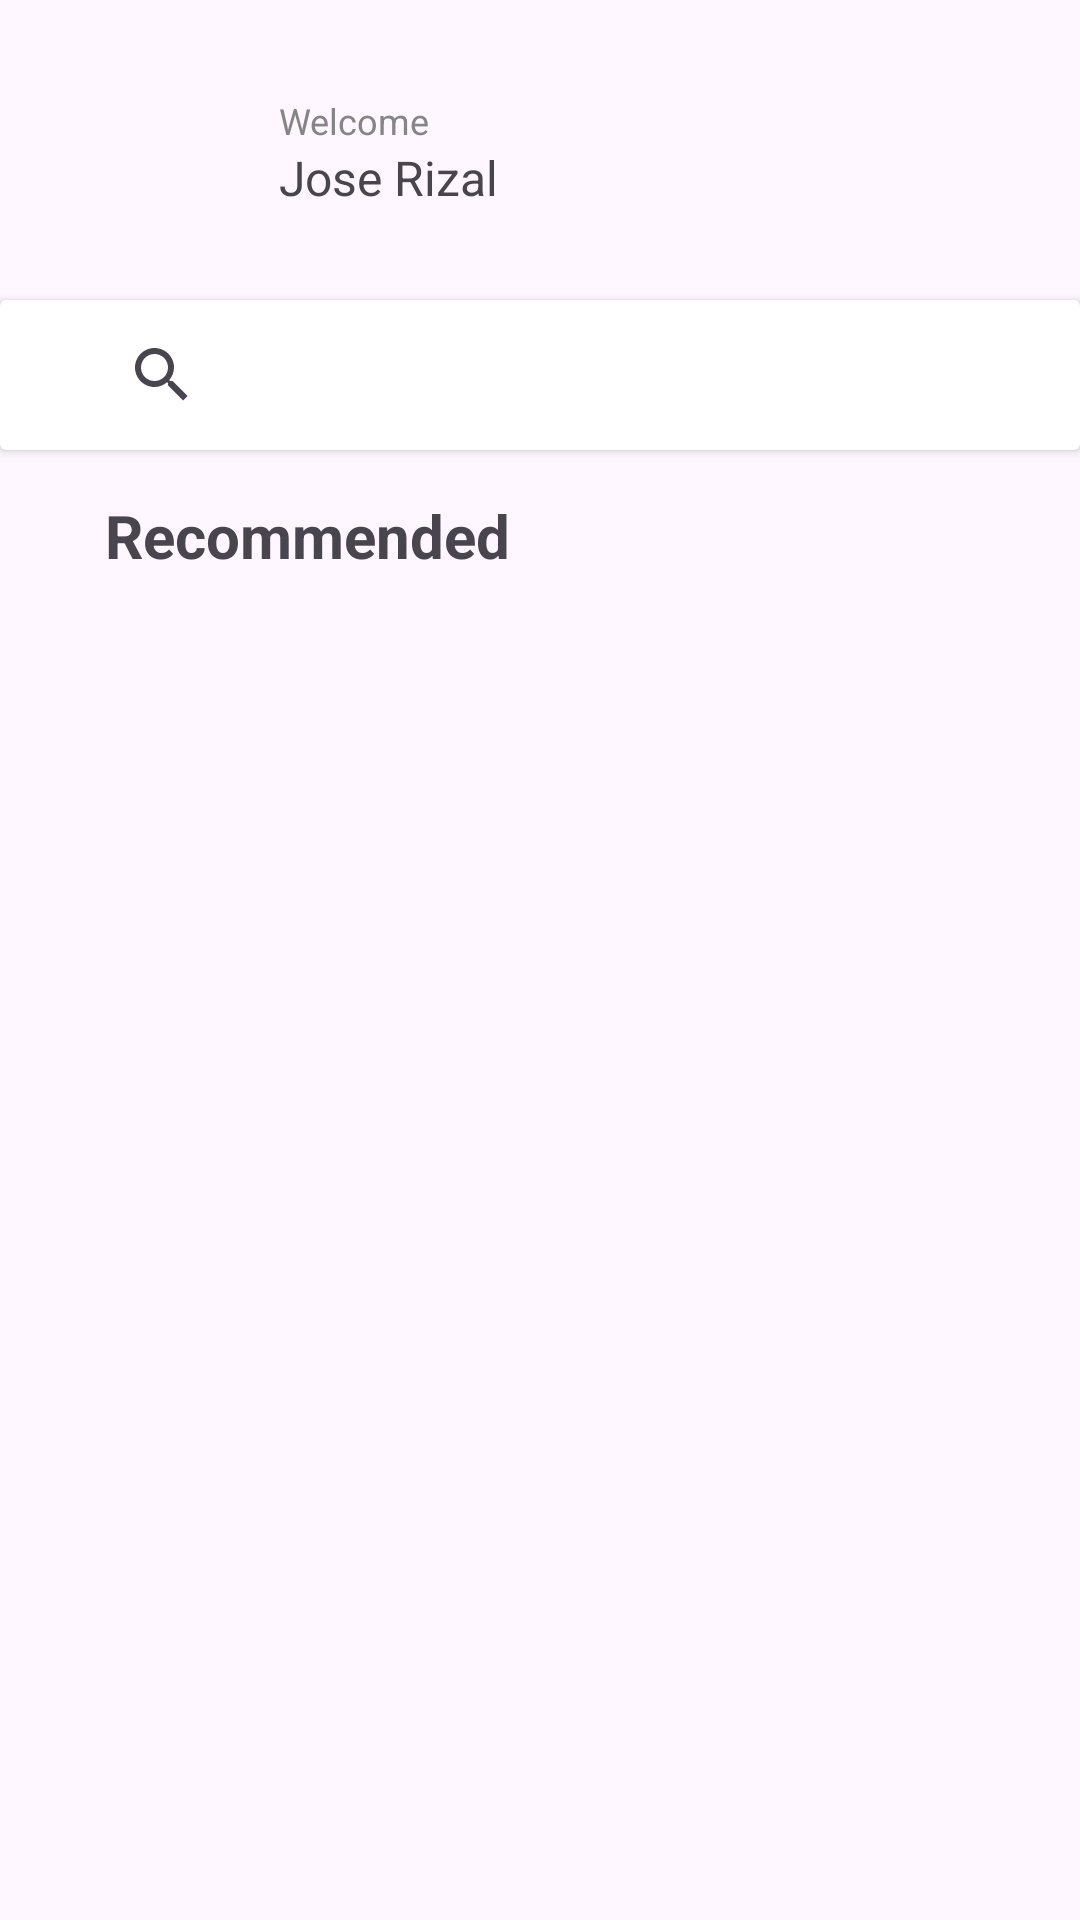

Reconstruct the res/layout file that produces this screen, plus the resources it refers to.
<!-- AndroidManifest.xml: application theme Theme.PHExplore -->
<!-- res/layout/mainmenu_page.xml -->
<?xml version="1.0" encoding="utf-8"?>
<androidx.constraintlayout.widget.ConstraintLayout xmlns:android="http://schemas.android.com/apk/res/android"
    xmlns:app="http://schemas.android.com/apk/res-auto"
    xmlns:tools="http://schemas.android.com/tools"
    android:layout_width="match_parent"
    android:layout_height="match_parent">

    <androidx.constraintlayout.widget.ConstraintLayout
        android:id="@+id/constraintLayout"
        android:layout_width="match_parent"
        android:layout_height="100dp"
        android:orientation="horizontal"
        app:layout_constraintEnd_toEndOf="parent"
        app:layout_constraintStart_toStartOf="parent"
        app:layout_constraintTop_toTopOf="parent">

        <ImageView
            android:id="@+id/userdp"
            android:layout_width="50dp"
            android:layout_height="wrap_content"
            android:layout_marginStart="35dp"
            android:layout_marginTop="25dp"
            android:layout_marginBottom="25dp"
            android:adjustViewBounds="true"
            app:layout_constraintBottom_toBottomOf="parent"
            app:layout_constraintStart_toStartOf="parent"
            app:layout_constraintTop_toTopOf="parent"
            app:srcCompat="@drawable/signup_user_icon" />

        <TextView
            android:id="@+id/welcome"
            android:layout_width="wrap_content"
            android:layout_height="wrap_content"
            android:layout_marginStart="8dp"
            android:layout_marginTop="32dp"
            android:text="Welcome"
            android:textColor="#868585"
            android:textSize="12sp"
            app:layout_constraintBottom_toTopOf="@+id/username"
            app:layout_constraintStart_toEndOf="@+id/userdp"
            app:layout_constraintTop_toTopOf="parent" />

        <TextView
            android:id="@+id/username"
            android:layout_width="wrap_content"
            android:layout_height="wrap_content"
            android:layout_marginStart="8dp"
            android:layout_marginBottom="30dp"
            android:text="Jose Rizal"
            android:textSize="16sp"
            app:layout_constraintBottom_toBottomOf="parent"
            app:layout_constraintStart_toEndOf="@+id/userdp"
            app:layout_constraintTop_toBottomOf="@+id/welcome" />

    </androidx.constraintlayout.widget.ConstraintLayout>

    <androidx.cardview.widget.CardView
        android:id="@+id/cardView"
        android:layout_width="0dp"
        android:layout_height="wrap_content"
        app:layout_constraintEnd_toEndOf="parent"
        app:layout_constraintStart_toStartOf="parent"
        app:layout_constraintTop_toBottomOf="@+id/constraintLayout">

        <SearchView
            android:id="@+id/searchbar"
            android:layout_width="match_parent"
            android:layout_height="50dp"
            android:layout_marginStart="30dp"
            android:layout_marginEnd="30dp" />
    </androidx.cardview.widget.CardView>

    <TextView
        android:id="@+id/recommended"
        android:layout_width="wrap_content"
        android:layout_height="wrap_content"
        android:layout_marginStart="35dp"
        android:layout_marginTop="15dp"
        android:layout_marginEnd="238dp"
        android:text="Recommended"
        android:textSize="20sp"
        android:textStyle="bold"
        app:layout_constraintEnd_toEndOf="parent"
        app:layout_constraintHorizontal_bias="0.0"
        app:layout_constraintStart_toStartOf="parent"
        app:layout_constraintTop_toBottomOf="@+id/cardView" />

    <androidx.recyclerview.widget.RecyclerView
        android:id="@+id/menu_recyclerView"
        android:layout_width="0dp"
        android:layout_height="208dp"
        android:layout_marginStart="30dp"
        android:layout_marginTop="5dp"
        android:layout_marginEnd="30dp"
        app:layout_constraintEnd_toEndOf="parent"
        app:layout_constraintHorizontal_bias="0.0"
        app:layout_constraintStart_toStartOf="parent"
        app:layout_constraintTop_toBottomOf="@+id/recommended" />

    <androidx.constraintlayout.widget.ConstraintLayout
        android:id="@+id/constraintLayout2"
        android:layout_width="0dp"
        android:layout_height="80dp"
        app:layout_constraintBottom_toBottomOf="parent"
        app:layout_constraintEnd_toEndOf="parent"
        app:layout_constraintStart_toStartOf="parent" />

</androidx.constraintlayout.widget.ConstraintLayout>
<!-- resources referenced by this layout -->
<resources>
  <style name="Theme.PHExplore" parent="Base.Theme.PHExplore" />
  <style name="Base.Theme.PHExplore" parent="Theme.Material3.DayNight.NoActionBar">
          
          
      </style>
</resources>
